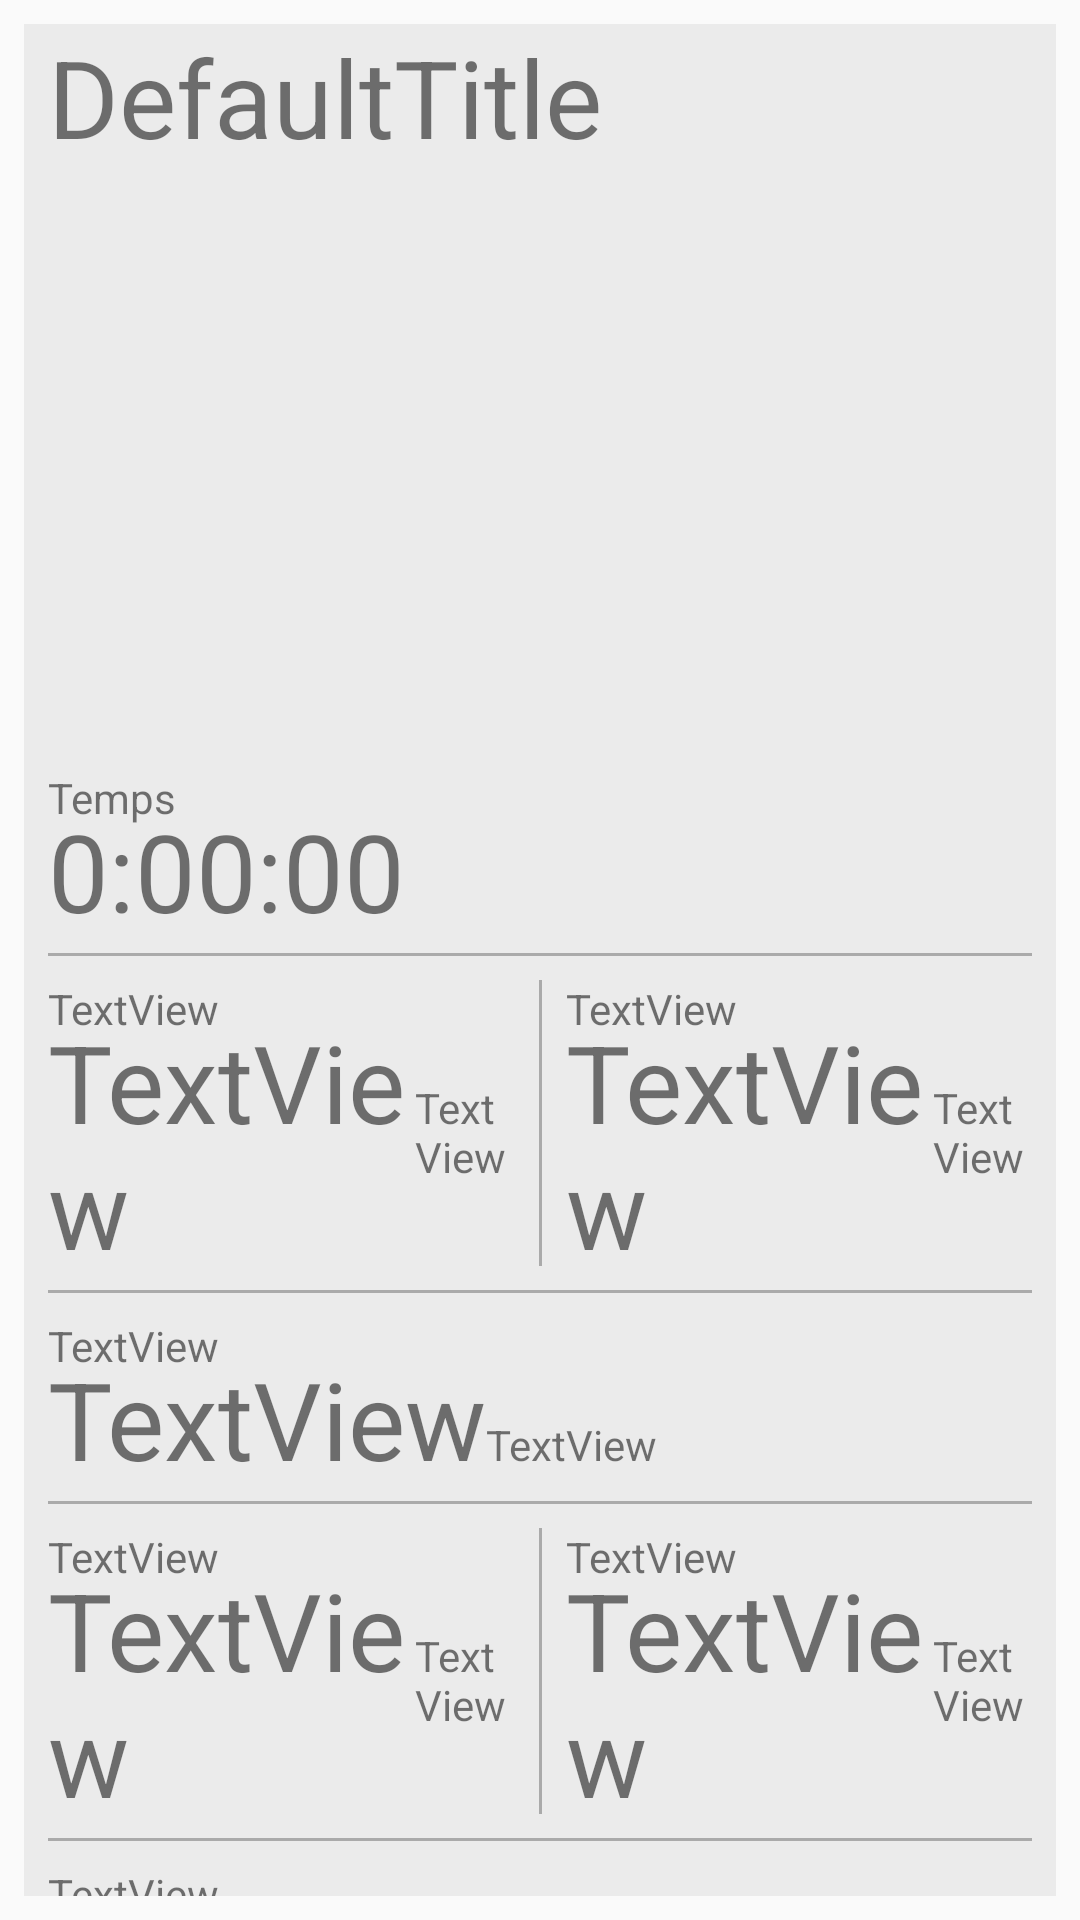

Reconstruct the res/layout file that produces this screen, plus the resources it refers to.
<!-- AndroidManifest.xml: application theme AppTheme -->
<!-- res/layout/activity_consult.xml -->
<?xml version="1.0" encoding="utf-8"?>

<RelativeLayout xmlns:android="http://schemas.android.com/apk/res/android"
    xmlns:app="http://schemas.android.com/apk/res-auto"
    xmlns:tools="http://schemas.android.com/tools"
    android:id="@+id/activity_consult"
    android:layout_width="match_parent"
    android:layout_height="match_parent"
    tools:context="com.hiker.app.activities.ConsultActivity"
    android:padding="8dp">

    <ScrollView
        android:layout_width="match_parent"
        android:layout_height="match_parent"
        android:scrollbars="none"
        android:layout_alignParentTop="true"
        android:layout_alignParentStart="true">

        <LinearLayout
            android:orientation="vertical"
            android:layout_width="match_parent"
            android:layout_height="wrap_content"
            android:background="@color/colorBackground">

            <TextView
                android:text="@string/textDefaultTitle"
                android:layout_width="match_parent"
                android:layout_height="wrap_content"
                android:id="@+id/textConsultTitle"
                android:textSize="36sp"
                android:layout_marginStart="8dp" />

            <ImageView
                android:layout_width="match_parent"
                android:layout_height="192dp"
                app:srcCompat="@drawable/none"
                android:id="@+id/imageConsult"
                android:scaleType="centerCrop" />

            <LinearLayout
                android:orientation="vertical"
                android:layout_width="match_parent"
                android:layout_height="match_parent"
                android:padding="8dp"
                android:id="@+id/linearLayout">

                <include
                    android:layout_width="match_parent"
                    android:layout_height="wrap_content"
                    layout="@layout/item_chrono"
                    android:id="@+id/itemTime" />

                <View
                    android:layout_width="match_parent"
                    android:layout_height="1dp"
                    android:background="@android:color/darker_gray"
                    android:layout_marginBottom="8dp"
                    android:layout_marginTop="8dp" />

                <LinearLayout
                    android:orientation="horizontal"
                    android:layout_width="match_parent"
                    android:layout_height="wrap_content"
                    android:baselineAligned="false">

                    <include
                        android:layout_width="wrap_content"
                        android:layout_height="wrap_content"
                        layout="@layout/item_infos"
                        android:layout_weight="1"
                        android:id="@+id/itemDistance" />

                    <View
                        android:layout_width="1dp"
                        android:layout_height="match_parent"
                        android:background="@android:color/darker_gray"
                        android:layout_marginLeft="8dp"
                        android:layout_marginRight="8dp" />

                    <include
                        android:layout_width="wrap_content"
                        android:layout_height="wrap_content"
                        layout="@layout/item_infos"
                        android:layout_weight="1"
                        android:id="@+id/itemSpeed" />

                </LinearLayout>

                <View
                    android:layout_width="match_parent"
                    android:layout_height="1dp"
                    android:background="@android:color/darker_gray"
                    android:layout_marginBottom="8dp"
                    android:layout_marginTop="8dp" />

                <include
                    android:layout_width="match_parent"
                    android:layout_height="wrap_content"
                    layout="@layout/item_infos"
                    android:id="@+id/itemAltitude" />

                <View
                    android:layout_width="match_parent"
                    android:layout_height="1dp"
                    android:background="@android:color/darker_gray"
                    android:layout_marginBottom="8dp"
                    android:layout_marginTop="8dp" />

                <LinearLayout
                    android:orientation="horizontal"
                    android:layout_width="match_parent"
                    android:layout_height="wrap_content"
                    android:baselineAligned="false">

                    <include
                        android:layout_width="wrap_content"
                        android:layout_height="wrap_content"
                        layout="@layout/item_infos"
                        android:layout_weight="1"
                        android:id="@+id/itemUp" />

                    <View
                        android:layout_width="1dp"
                        android:layout_height="match_parent"
                        android:background="@android:color/darker_gray"
                        android:layout_marginLeft="8dp"
                        android:layout_marginRight="8dp" />

                    <include
                        android:layout_width="wrap_content"
                        android:layout_height="wrap_content"
                        layout="@layout/item_infos"
                        android:layout_weight="1"
                        android:id="@+id/itemDown" />

                </LinearLayout>

                <View
                    android:layout_width="match_parent"
                    android:layout_height="1dp"
                    android:background="@android:color/darker_gray"
                    android:layout_marginBottom="8dp"
                    android:layout_marginTop="8dp" />

                <include
                    android:layout_width="match_parent"
                    android:layout_height="0dp"
                    layout="@layout/item_infos"
                    android:layout_weight="1"
                    android:id="@+id/itemSteps" />

            </LinearLayout>
        </LinearLayout>
    </ScrollView>

</RelativeLayout>
<!-- res/layout/item_chrono.xml (included above) -->
<?xml version="1.0" encoding="utf-8"?>

<LinearLayout xmlns:android="http://schemas.android.com/apk/res/android"
    android:orientation="vertical" android:layout_width="match_parent"
    android:layout_height="match_parent">

    <TextView
        android:text="@string/textHomeTimeTitle"
        android:layout_marginBottom="-5dp"
        android:layout_width="match_parent"
        android:layout_height="wrap_content"
        android:id="@+id/textTitle" />

    <LinearLayout
        android:orientation="horizontal"
        android:layout_width="wrap_content"
        android:layout_height="wrap_content">

        <Chronometer
            android:layout_marginTop="-5dp"
            android:layout_marginBottom="-5dp"
            android:layout_width="wrap_content"
            android:layout_height="wrap_content"
            android:id="@+id/chronometer"
            android:layout_weight="1"
            android:textSize="36sp"
            android:textAppearance="@style/TextAppearance.AppCompat"
            android:textColor="?android:attr/textColorTertiary"
            android:format="0:00:00" />

    </LinearLayout>

</LinearLayout>
<!-- res/layout/item_infos.xml (included above) -->
<?xml version="1.0" encoding="utf-8"?>

<LinearLayout xmlns:android="http://schemas.android.com/apk/res/android"
    android:orientation="vertical" android:layout_width="match_parent"
    android:layout_height="match_parent">

    <TextView
        android:text="TextView"
        android:layout_marginBottom="-5dp"
        android:layout_width="match_parent"
        android:layout_height="wrap_content"
        android:id="@+id/textTitle" />

    <LinearLayout
        android:orientation="horizontal"
        android:layout_width="wrap_content"
        android:layout_height="wrap_content">

        <TextView
            android:text="TextView"
            android:layout_marginTop="-5dp"
            android:layout_marginBottom="-5dp"
            android:layout_width="wrap_content"
            android:layout_height="wrap_content"
            android:id="@+id/textValue"
            android:layout_weight="1"
            android:textSize="36sp" />

        <TextView
            android:text="TextView"
            android:layout_marginTop="-5dp"
            android:layout_marginBottom="-5dp"
            android:layout_width="wrap_content"
            android:layout_height="wrap_content"
            android:id="@+id/textUnit"
            android:layout_weight="1" />
    </LinearLayout>

</LinearLayout>
<!-- resources referenced by this layout -->
<resources>
  <color name="colorBackground">#ebebeb</color>
  <string name="textDefaultTitle">DefaultTitle</string>
  <string name="textHomeTimeTitle">Temps</string>
  <style name="AppTheme" parent="Theme.AppCompat.Light.DarkActionBar">
          
          <item name="colorPrimary">@color/colorPrimary</item>
          <item name="colorPrimaryDark">@color/colorPrimaryDark</item>
          <item name="colorAccent">@color/colorAccent</item>
      </style>
  <color name="colorPrimary">#3fb54f</color>
  <color name="colorPrimaryDark">#309f41</color>
  <color name="colorAccent">#feaa0c</color>
</resources>
